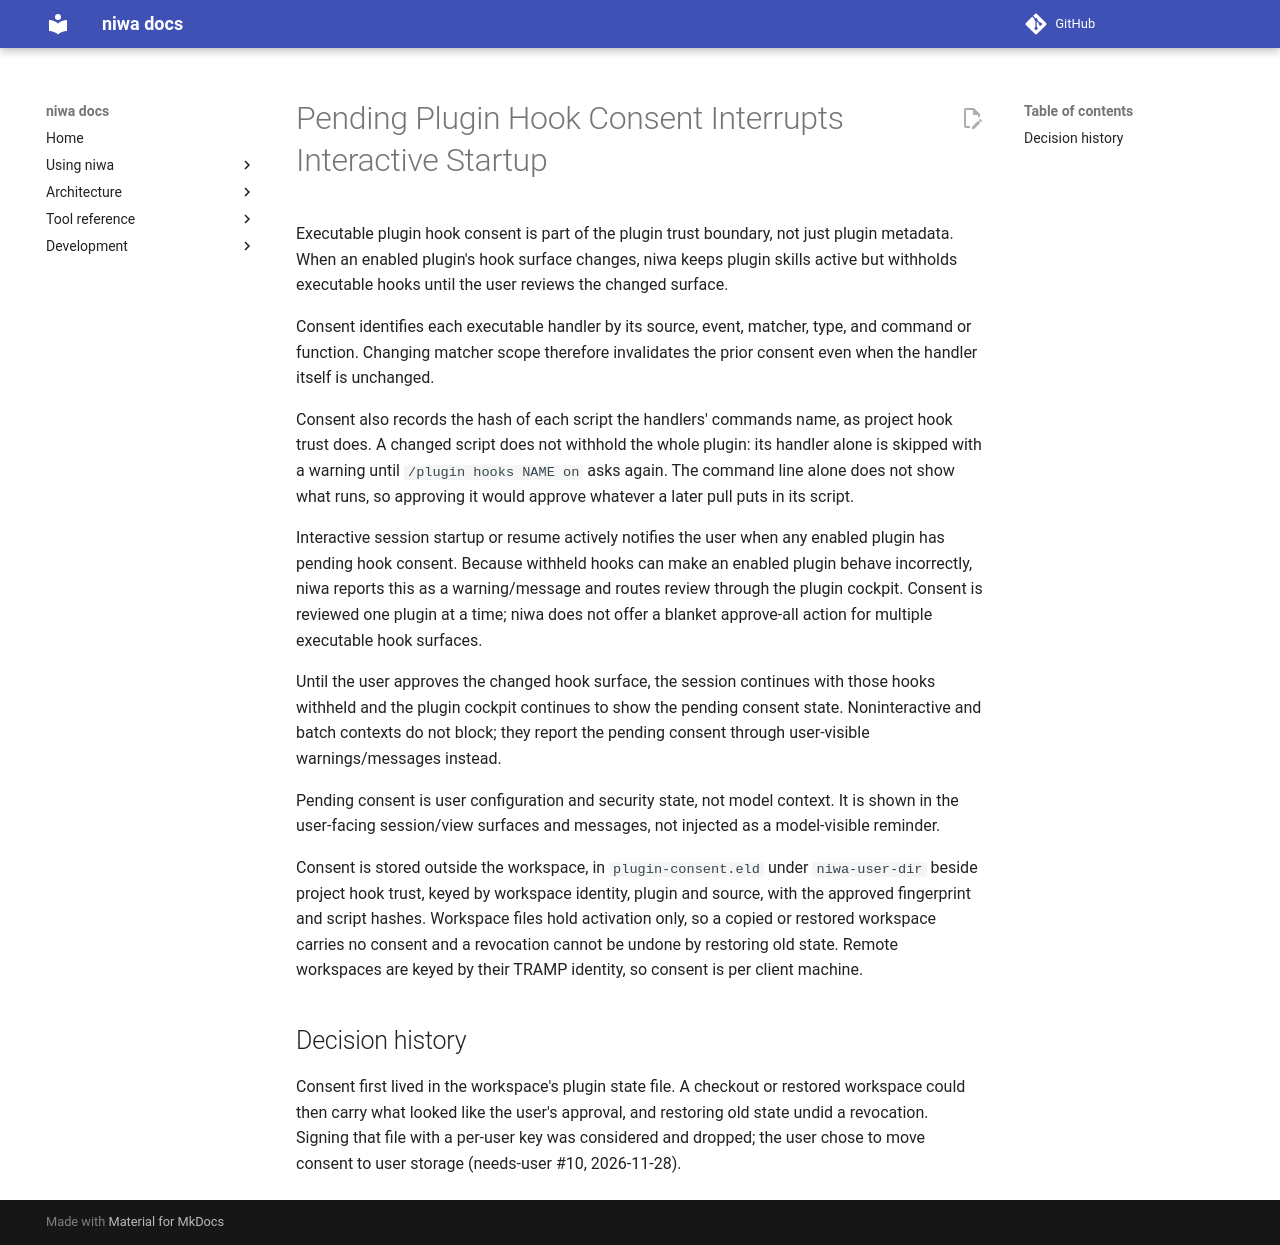

repository: FrauH0lle/niwa.el · page: adr/0005-pending-plugin-hook-consent/index.html · generator: mkdocs

# Pending Plugin Hook Consent Interrupts Interactive Startup

Executable plugin hook consent is part of the plugin trust boundary, not just
plugin metadata. When an enabled plugin's hook surface changes, niwa keeps
plugin skills active but withholds executable hooks until the user reviews the
changed surface.

Consent identifies each executable handler by its source, event, matcher,
type, and command or function. Changing matcher scope therefore invalidates
the prior consent even when the handler itself is unchanged.

Consent also records the hash of each script the handlers' commands name, as
project hook trust does. A changed script does not withhold the whole plugin:
its handler alone is skipped with a warning until `/plugin hooks NAME on` asks
again. The command line alone does not show what runs, so approving it would
approve whatever a later pull puts in its script.

Interactive session startup or resume actively notifies the user when any
enabled plugin has pending hook consent. Because withheld hooks can make an
enabled plugin behave incorrectly, niwa reports this as a warning/message
and routes review through the plugin cockpit. Consent is reviewed one plugin
at a time; niwa does not offer a blanket approve-all action for multiple
executable hook surfaces.

Until the user approves the changed hook surface, the session continues with
those hooks withheld and the plugin cockpit continues to show the pending
consent state. Noninteractive and batch contexts do not block; they report the pending consent through user-visible warnings/messages instead.

Pending consent is user configuration and security state, not model context.
It is shown in the user-facing session/view surfaces and messages, not
injected as a model-visible reminder.

Consent is stored outside the workspace, in `plugin-consent.eld` under
`niwa-user-dir` beside project hook trust, keyed by workspace identity, plugin
and source, with the approved fingerprint and script hashes. Workspace files
hold activation only, so a copied or restored workspace carries no consent and
a revocation cannot be undone by restoring old state. Remote workspaces are
keyed by their TRAMP identity, so consent is per client machine.

## Decision history

Consent first lived in the workspace's plugin state file. A checkout or
restored workspace could then carry what looked like the user's approval, and
restoring old state undid a revocation. Signing that file with a per-user key
was considered and dropped; the user chose to move consent to user storage
(needs-user #10, 2026-11-28).
